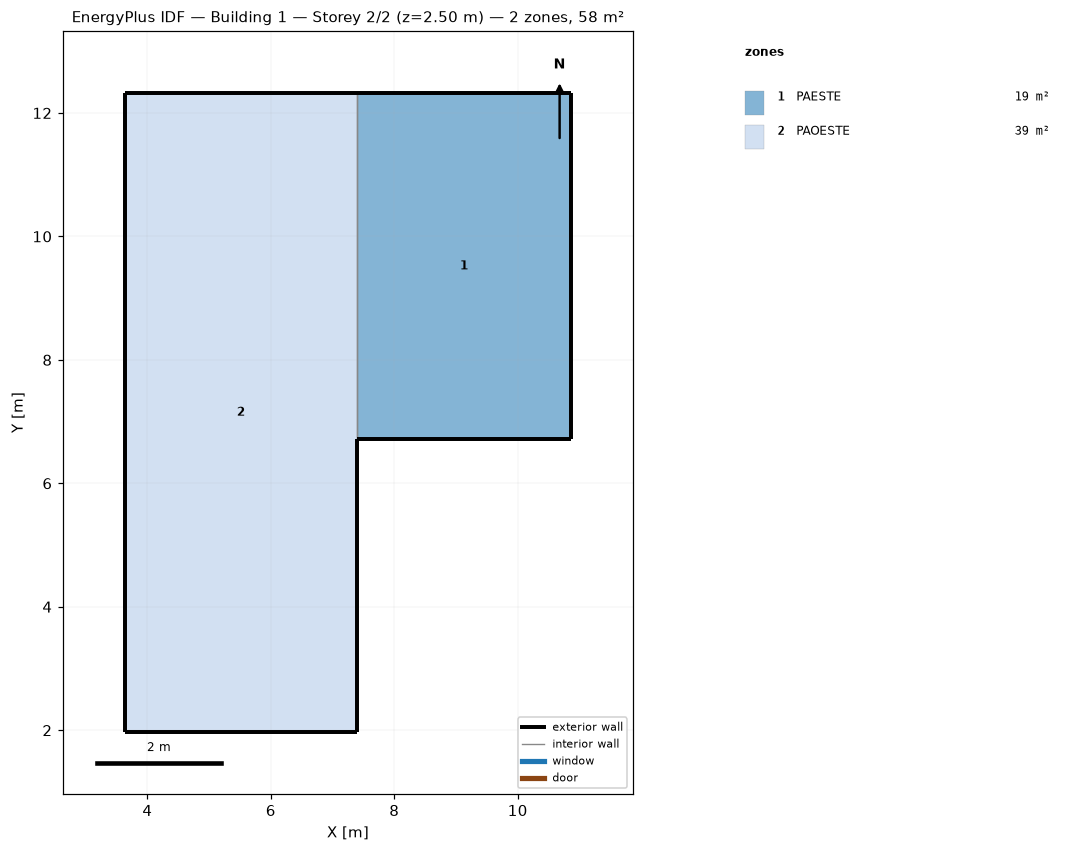
=== STOREY PLAN SPEC (per zone: floor XY polygon, exterior-wall plan segments, windows/doors) ===
zone 1: PAESTE  (19.5 m²)
  floor: (10.86, 12.32) (10.86, 6.71) (7.39, 6.71) (7.39, 12.32)
  exterior wall: (7.39, 6.71) – (10.86, 6.71)  [3.5 m]
  exterior wall: (10.86, 12.32) – (7.39, 12.32)  [3.5 m]
  exterior wall: (10.86, 6.71) – (10.86, 12.32)  [5.6 m]
  interior walls: 1
zone 2: PAOESTE  (38.9 m²)
  floor: (7.39, 12.32) (7.39, 1.97) (3.63, 1.97) (3.63, 12.32)
  exterior wall: (3.63, 1.97) – (7.39, 1.97)  [3.8 m]
  exterior wall: (3.63, 12.32) – (3.63, 1.97)  [10.3 m]
  exterior wall: (7.39, 12.32) – (3.63, 12.32)  [3.8 m]
  exterior wall: (7.39, 1.97) – (7.39, 6.71)  [4.7 m]
  interior walls: 1

=== DERIVED (storey summary) ===
Building: Building 1
Storey: 2 of 2  (floor level z = 2.50 m)
Storey gross floor area: 58.4 m²
Zones on this storey: 2
  - PAESTE: floor 19.5 m²; exterior wall 12.6 m (31.4 m²); WWR 0.0%
  - PAOESTE: floor 38.9 m²; exterior wall 22.6 m (56.5 m²); WWR 0.0%
Zone adjacency (shared interzone walls):
  - PAESTE ↔ PAOESTE